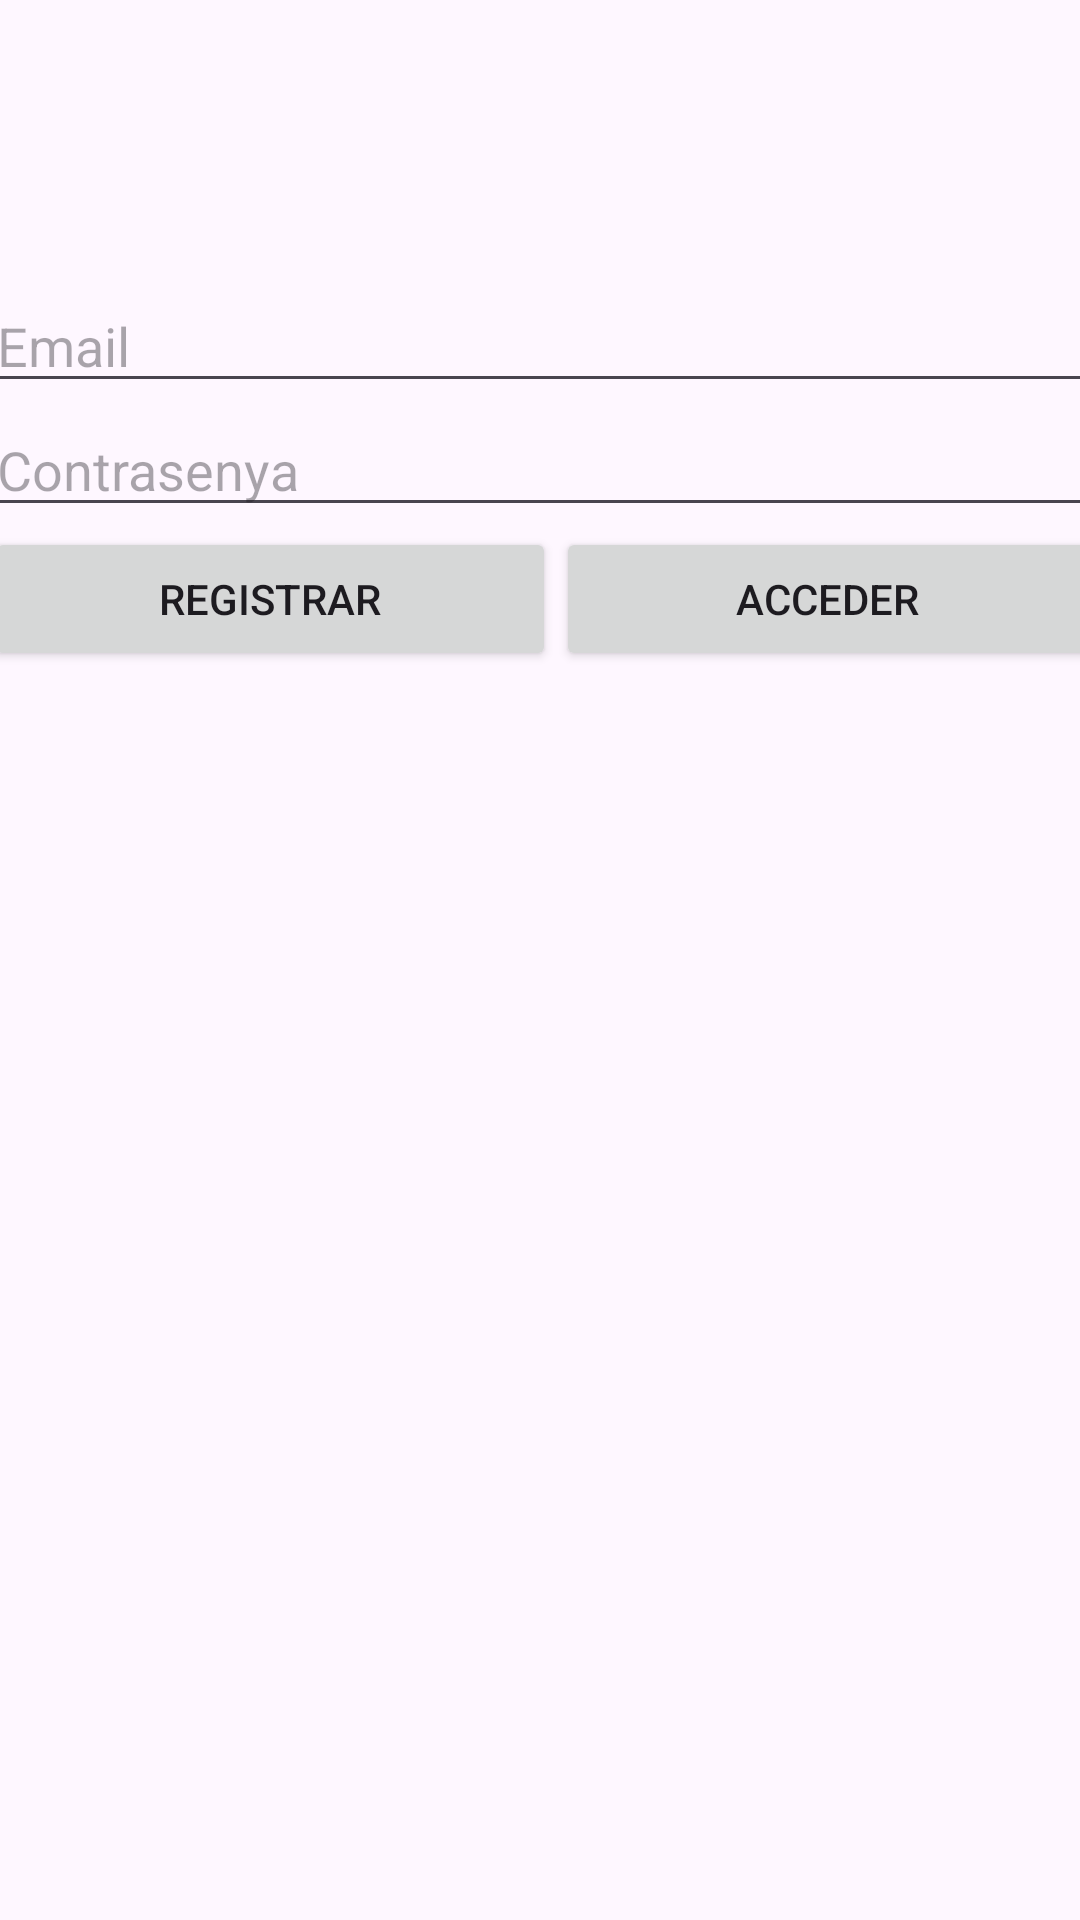

Here is an Android app screen rendered from its layout file. Give the layout XML and the strings, colors and styles it references.
<!-- AndroidManifest.xml: application theme Theme.ExamenFirebaseHector -->
<!-- res/layout/activity_main.xml -->
<?xml version="1.0" encoding="utf-8"?>
<layout xmlns:android="http://schemas.android.com/apk/res/android"
    xmlns:app="http://schemas.android.com/apk/res-auto"
    xmlns:tools="http://schemas.android.com/tools">

    <androidx.constraintlayout.widget.ConstraintLayout
        android:layout_width="match_parent"
        android:layout_height="match_parent"
        tools:context=".MainActivity">

        <LinearLayout
            android:layout_width="371dp"
            android:layout_height="191dp"
            android:orientation="vertical"
            app:layout_constraintBottom_toBottomOf="parent"
            app:layout_constraintEnd_toEndOf="parent"
            app:layout_constraintStart_toStartOf="parent"
            app:layout_constraintTop_toTopOf="parent"
            app:layout_constraintVertical_bias="0.207">

            <EditText
                android:id="@+id/emailEditText"
                android:layout_width="match_parent"
                android:layout_height="wrap_content"
                android:ems="10"
                android:hint="Email"
                android:inputType="textEmailAddress" />

            <EditText
                android:id="@+id/passwordEditText"
                android:layout_width="match_parent"
                android:layout_height="wrap_content"
                android:ems="10"
                android:hint="Contrasenya"
                android:inputType="textPassword" />

            <LinearLayout
                android:layout_width="match_parent"
                android:layout_height="wrap_content"
                android:orientation="horizontal">

                <Button
                    android:id="@+id/registerButton"
                    android:layout_width="wrap_content"
                    android:layout_height="wrap_content"
                    android:layout_weight="1"
                    android:text="Registrar" />

                <Button
                    android:id="@+id/loginButton"
                    android:layout_width="wrap_content"
                    android:layout_height="wrap_content"
                    android:layout_weight="1"
                    android:text="Acceder" />
            </LinearLayout>
        </LinearLayout>
    </androidx.constraintlayout.widget.ConstraintLayout>
</layout>
<!-- resources referenced by this layout -->
<resources>
  <style name="Theme.ExamenFirebaseHector" parent="Base.Theme.ExamenFirebaseHector" />
  <style name="Base.Theme.ExamenFirebaseHector" parent="Theme.Material3.DayNight.NoActionBar">
          
          
      </style>
</resources>
